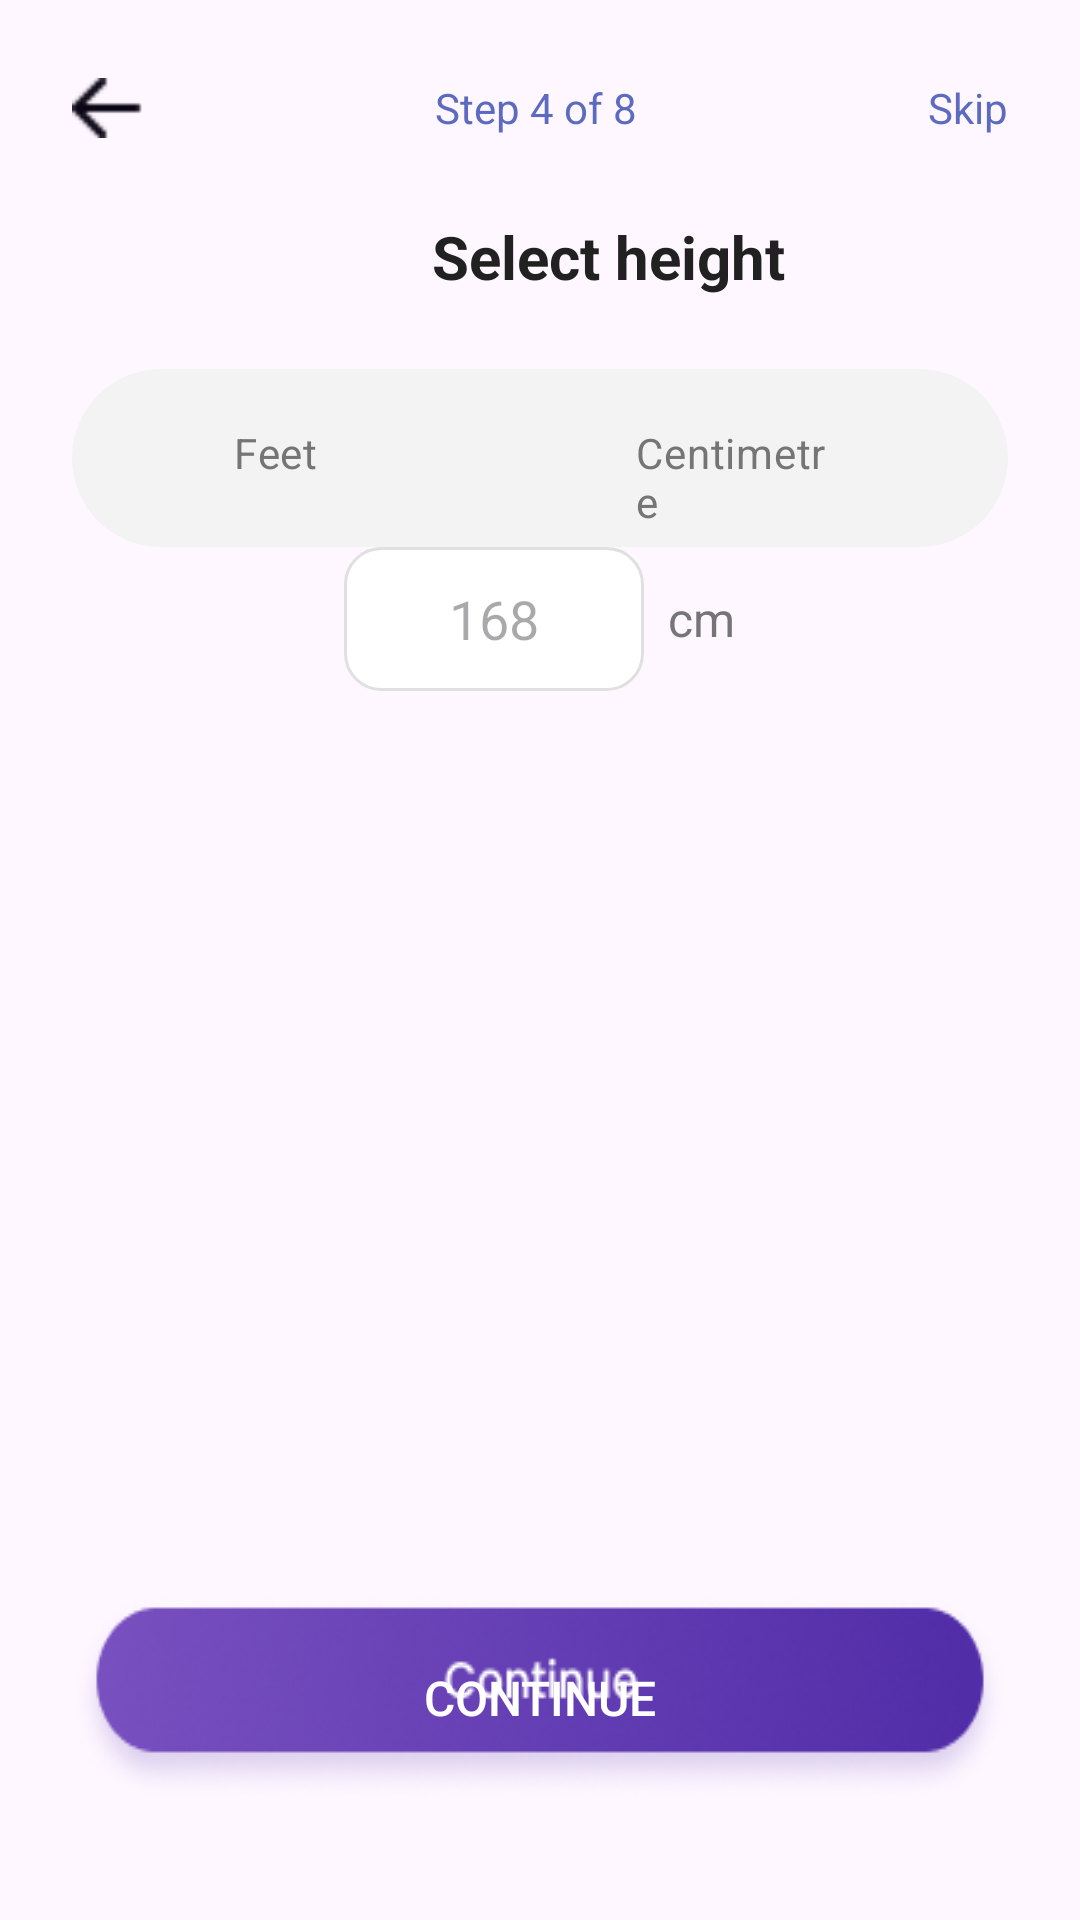

Layout XML and referenced resources for this Android screen:
<!-- AndroidManifest.xml: application theme Theme.FlowFit -->
<!-- res/layout/fragment_select__height.xml -->
<?xml version="1.0" encoding="utf-8"?>
<LinearLayout xmlns:android="http://schemas.android.com/apk/res/android"
    xmlns:tools="http://schemas.android.com/tools"
    android:layout_width="match_parent"
    android:layout_height="match_parent"
    android:orientation="vertical"
    android:padding="24dp"
    tools:context=".Select_Height">
    
    <LinearLayout
        android:layout_width="match_parent"
        android:layout_height="wrap_content"
        android:orientation="horizontal"
        android:gravity="center_vertical"
        android:layout_marginBottom="24dp">

        <ImageView
            android:id="@+id/btn_back"
            android:layout_width="24dp"
            android:layout_height="24dp"
            android:src="@drawable/back_arrow"
            android:contentDescription="Back" />

        <TextView
            android:layout_width="0dp"
            android:layout_height="wrap_content"
            android:layout_weight="1"
            android:text="Step 4 of 8"
            android:textColor="@color/colorPrimary"
            android:gravity="center"
            android:textSize="14sp" />

        <TextView
            android:id="@+id/btn_skip"
            android:layout_width="wrap_content"
            android:layout_height="wrap_content"
            android:text="Skip"
            android:textColor="@color/colorPrimary"
            android:textSize="14sp" />
    </LinearLayout>

    
    <TextView
        android:layout_width="wrap_content"
        android:layout_height="wrap_content"
        android:text="Select height"
        android:textSize="20sp"
        android:textStyle="bold"
       android:layout_marginStart="120dp"
        android:textColor="@color/text_primary"
        android:layout_marginBottom="24dp" />

    

    
    <RadioGroup
        android:id="@+id/unit_toggle"
        android:layout_width="wrap_content"
        android:layout_height="wrap_content"
        android:orientation="horizontal"
        android:layout_gravity="center"
        android:background="@drawable/bg_toggle_container"
        android:padding="4dp">

        <RadioButton
            android:id="@+id/rb_feet"
            android:layout_width="match_parent"
            android:layout_height="wrap_content"
            android:layout_marginEnd="6dp"
            android:background="@drawable/bg_toggle_off"
            android:button="@null"

            android:text="Feet"
            android:textColor="@color/text_secondary"
            android:paddingHorizontal="50dp"
            android:paddingVertical="8dp"
            android:textSize="14sp" />

        <RadioButton
            android:id="@+id/rb_cm"
            android:layout_width="wrap_content"
            android:layout_height="wrap_content"
            android:background="@drawable/bg_toggle_on"
            android:button="@null"
            android:text="Centimetre"
            android:textColor="@color/text_secondary"
            android:paddingHorizontal="50dp"
            android:paddingVertical="8dp"
            android:textSize="14sp" />
    </RadioGroup>

    <LinearLayout
        android:layout_width="wrap_content"
        android:layout_height="wrap_content"
        android:orientation="horizontal"
        android:gravity="center"
        android:layout_gravity="center"
        android:layout_marginBottom="24dp">

        <EditText
            android:id="@+id/input_height"
            android:layout_width="100dp"
            android:layout_height="48dp"
            android:hint="168"
            android:inputType="number"
            android:gravity="center"
            android:textSize="18sp"
            android:background="@drawable/bg_input_box"
            android:textColor="@color/text_primary"
            android:maxLength="3" />

        <TextView
            android:layout_width="wrap_content"
            android:layout_height="wrap_content"
            android:text="cm"
            android:layout_marginStart="8dp"
            android:textColor="@color/text_secondary"
            android:textSize="16dp" />
    </LinearLayout>

    
    <Space
        android:layout_width="match_parent"
        android:layout_height="0dp"
        android:layout_weight="1" />

    
    <Button
        android:id="@+id/btn_continue"
        android:layout_width="match_parent"
        android:layout_height="wrap_content"
        android:text="Continue"
        android:textColor="@android:color/white"
        android:background="@drawable/gender_button"
        android:textSize="16sp"
        android:layout_marginBottom="16dp" />

</LinearLayout>
<!-- resources referenced by this layout -->
<resources>
  <color name="colorPrimary">#5C6BC0</color>
  <color name="text_primary">#212121</color>
  <color name="text_secondary">#757575</color>
  <!-- drawable back_arrow: png bitmap (drawable, 239 bytes) -->
  <!-- drawable bg_input_box (drawable) -->
  <?xml version="1.0" encoding="utf-8"?>
  <shape xmlns:android="http://schemas.android.com/apk/res/android"
      android:shape="rectangle">
  
      
      <stroke
          android:width="1dp"
          android:color="#E0E0E0" /> 
  
      
      <solid android:color="#FFFFFF" /> 
  
      
      <corners android:radius="12dp" />
  </shape>
  <!-- drawable bg_toggle_container (drawable) -->
  <?xml version="1.0" encoding="utf-8"?>
  <shape xmlns:android="http://schemas.android.com/apk/res/android"
      android:shape="rectangle">
      <solid android:color="#F3F3F3"/> 
      <corners android:radius="32dp"/>
  </shape>
  <!-- drawable bg_toggle_on (drawable) -->
  <?xml version="1.0" encoding="utf-8"?>
  <shape xmlns:android="http://schemas.android.com/apk/res/android"
      android:shape="rectangle">
      <solid android:color="@android:color/transparent"/> 
      <corners android:radius="24dp"/>
  </shape>
  <!-- drawable gender_button: png bitmap (drawable, 26581 bytes) -->
  <style name="Theme.FlowFit" parent="Base.Theme.FlowFit" />
  <style name="Base.Theme.FlowFit" parent="Theme.Material3.DayNight.NoActionBar">
          
          
      </style>
</resources>
